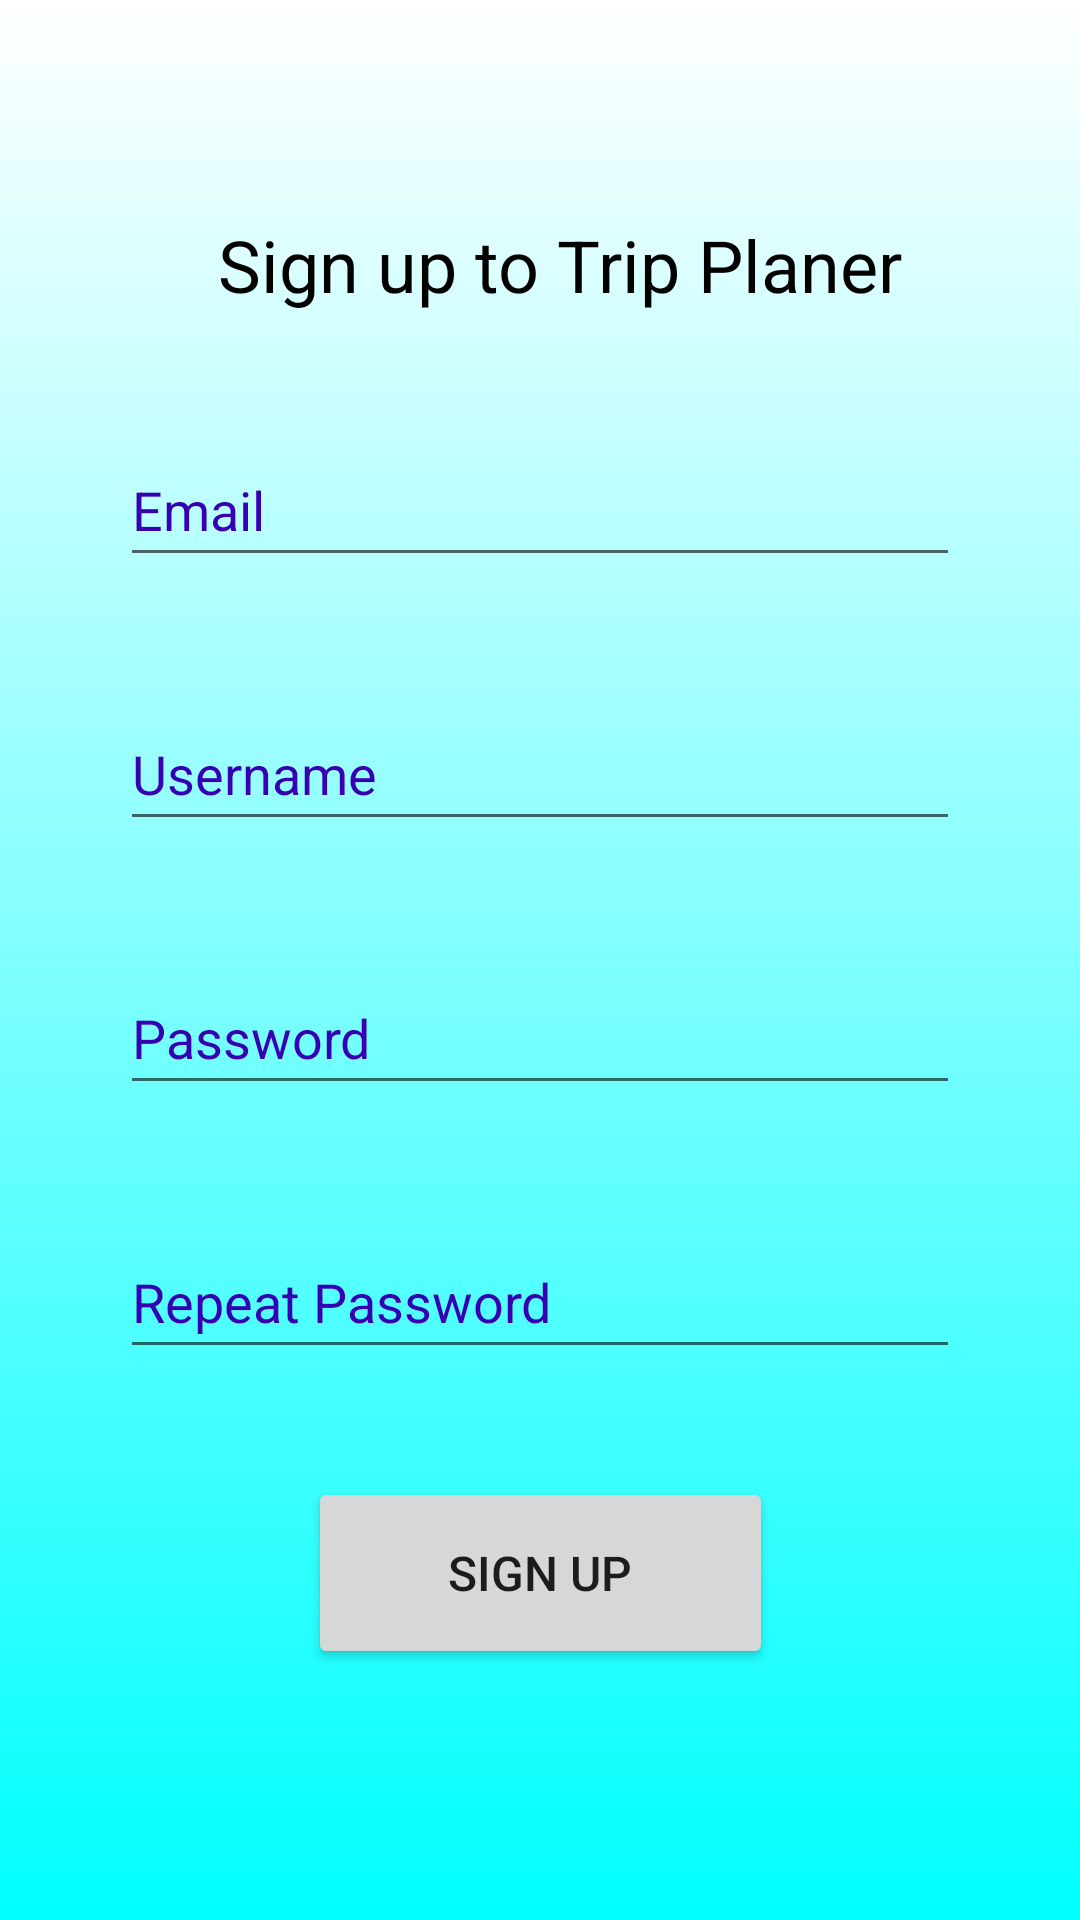

Reconstruct the res/layout file that produces this screen, plus the resources it refers to.
<!-- AndroidManifest.xml: application theme Theme.TripPlaner -->
<!-- res/layout/activity_register.xml -->
<?xml version="1.0" encoding="utf-8"?>
<androidx.constraintlayout.widget.ConstraintLayout xmlns:android="http://schemas.android.com/apk/res/android"
    xmlns:app="http://schemas.android.com/apk/res-auto"
    xmlns:tools="http://schemas.android.com/tools"
    android:layout_width="match_parent"
    android:layout_height="match_parent"
    android:background="@drawable/gradient_main"
    tools:context=".view.RegisterActivity">

    <TextView
        android:id="@+id/activity_register_tv_sign_up"
        android:layout_width="wrap_content"
        android:layout_height="wrap_content"
        android:layout_marginTop="72dp"
        android:text="@string/sign_up_to_trip_planer"
        android:textColor="@color/black"
        android:textSize="24sp"
        app:layout_constraintEnd_toEndOf="parent"
        app:layout_constraintHorizontal_bias="0.551"
        app:layout_constraintStart_toStartOf="parent"
        app:layout_constraintTop_toTopOf="parent" />

    <AutoCompleteTextView
        android:id="@+id/activity_register_tv_email"
        android:layout_width="match_parent"
        android:layout_height="wrap_content"
        android:layout_margin="40dp"
        android:layout_marginTop="52dp"
        android:hint="@string/email"
        android:minHeight="48dp"
        android:textColor="@color/black"
        android:textColorHint="@color/purple_700"
        app:layout_constraintEnd_toEndOf="parent"
        app:layout_constraintStart_toStartOf="parent"
        app:layout_constraintTop_toBottomOf="@+id/activity_register_tv_sign_up" />

    <EditText
        android:id="@+id/activity_register_et_username"
        android:layout_width="match_parent"
        android:layout_height="wrap_content"
        android:layout_margin="40dp"
        android:layout_marginTop="20dp"
        android:hint="@string/username"
        android:minHeight="48dp"
        android:textColor="@color/black"
        android:textColorHint="@color/purple_700"
        app:layout_constraintEnd_toEndOf="parent"
        app:layout_constraintStart_toStartOf="parent"
        app:layout_constraintTop_toBottomOf="@+id/activity_register_tv_email"
        android:inputType="text" />

    <EditText
        android:id="@+id/activity_register_et_password"
        android:layout_width="match_parent"
        android:layout_height="wrap_content"
        android:layout_margin="40dp"
        android:layout_marginTop="28dp"
        android:hint="@string/password"
        android:inputType="textPassword"
        android:maxLines="1"
        android:minHeight="48dp"
        android:textColor="@color/black"
        android:textColorHint="@color/purple_700"
        app:layout_constraintEnd_toEndOf="parent"
        app:layout_constraintStart_toStartOf="parent"
        app:layout_constraintTop_toBottomOf="@+id/activity_register_et_username" />

    <EditText
        android:id="@+id/activity_register_et_password_repeat"
        android:layout_width="match_parent"
        android:layout_height="wrap_content"
        android:layout_margin="40dp"
        android:layout_marginTop="24dp"
        android:hint="@string/repeat_password"
        android:inputType="textPassword"
        android:maxLines="1"
        android:minHeight="48dp"
        android:textColor="@color/black"
        android:textColorHint="@color/purple_700"
        app:layout_constraintEnd_toEndOf="parent"
        app:layout_constraintStart_toStartOf="parent"
        app:layout_constraintTop_toBottomOf="@+id/activity_register_et_password" />

    <Button
        android:id="@+id/activity_register_btn_sign_up"
        android:layout_width="155dp"
        android:layout_height="64dp"
        android:layout_marginTop="36dp"
        android:text="@string/sign_up"
        android:textSize="16sp"
        app:layout_constraintEnd_toEndOf="parent"
        app:layout_constraintStart_toStartOf="parent"
        app:layout_constraintTop_toBottomOf="@+id/activity_register_et_password_repeat" />


</androidx.constraintlayout.widget.ConstraintLayout>
<!-- resources referenced by this layout -->
<resources>
  <color name="black">#FF000000</color>
  <color name="purple_700">#FF3700B3</color>
  <!-- drawable gradient_main (drawable) -->
  <?xml version="1.0" encoding="utf-8"?>
  <shape
      android:shape="rectangle"
      xmlns:android="http://schemas.android.com/apk/res/android">
  
      <gradient
          android:startColor="#00FFFF"
          android:endColor="#FFFFFF"
          android:angle="90"
          android:type="linear" />
  </shape>
  <string name="email">Email</string>
  <string name="password">Password</string>
  <string name="repeat_password">Repeat Password</string>
  <string name="sign_up">Sign up</string>
  <string name="sign_up_to_trip_planer">Sign up to Trip Planer</string>
  <string name="username">Username</string>
  <style name="Theme.TripPlaner" parent="Theme.MaterialComponents.DayNight.DarkActionBar">
          
          <item name="colorPrimary">@color/purple_500</item>
          <item name="colorPrimaryVariant">@color/purple_700</item>
          <item name="colorOnPrimary">@color/white</item>
          
          <item name="colorSecondary">@color/teal_200</item>
          <item name="colorSecondaryVariant">@color/teal_700</item>
          <item name="colorOnSecondary">@color/black</item>
          
          <item name="android:statusBarColor" tools:targetApi="l">?attr/colorPrimaryVariant</item>
          
      </style>
  <color name="purple_500">#FF6200EE</color>
  <color name="white">#FFFFFFFF</color>
  <color name="teal_200">#FF03DAC5</color>
  <color name="teal_700">#FF018786</color>
</resources>
